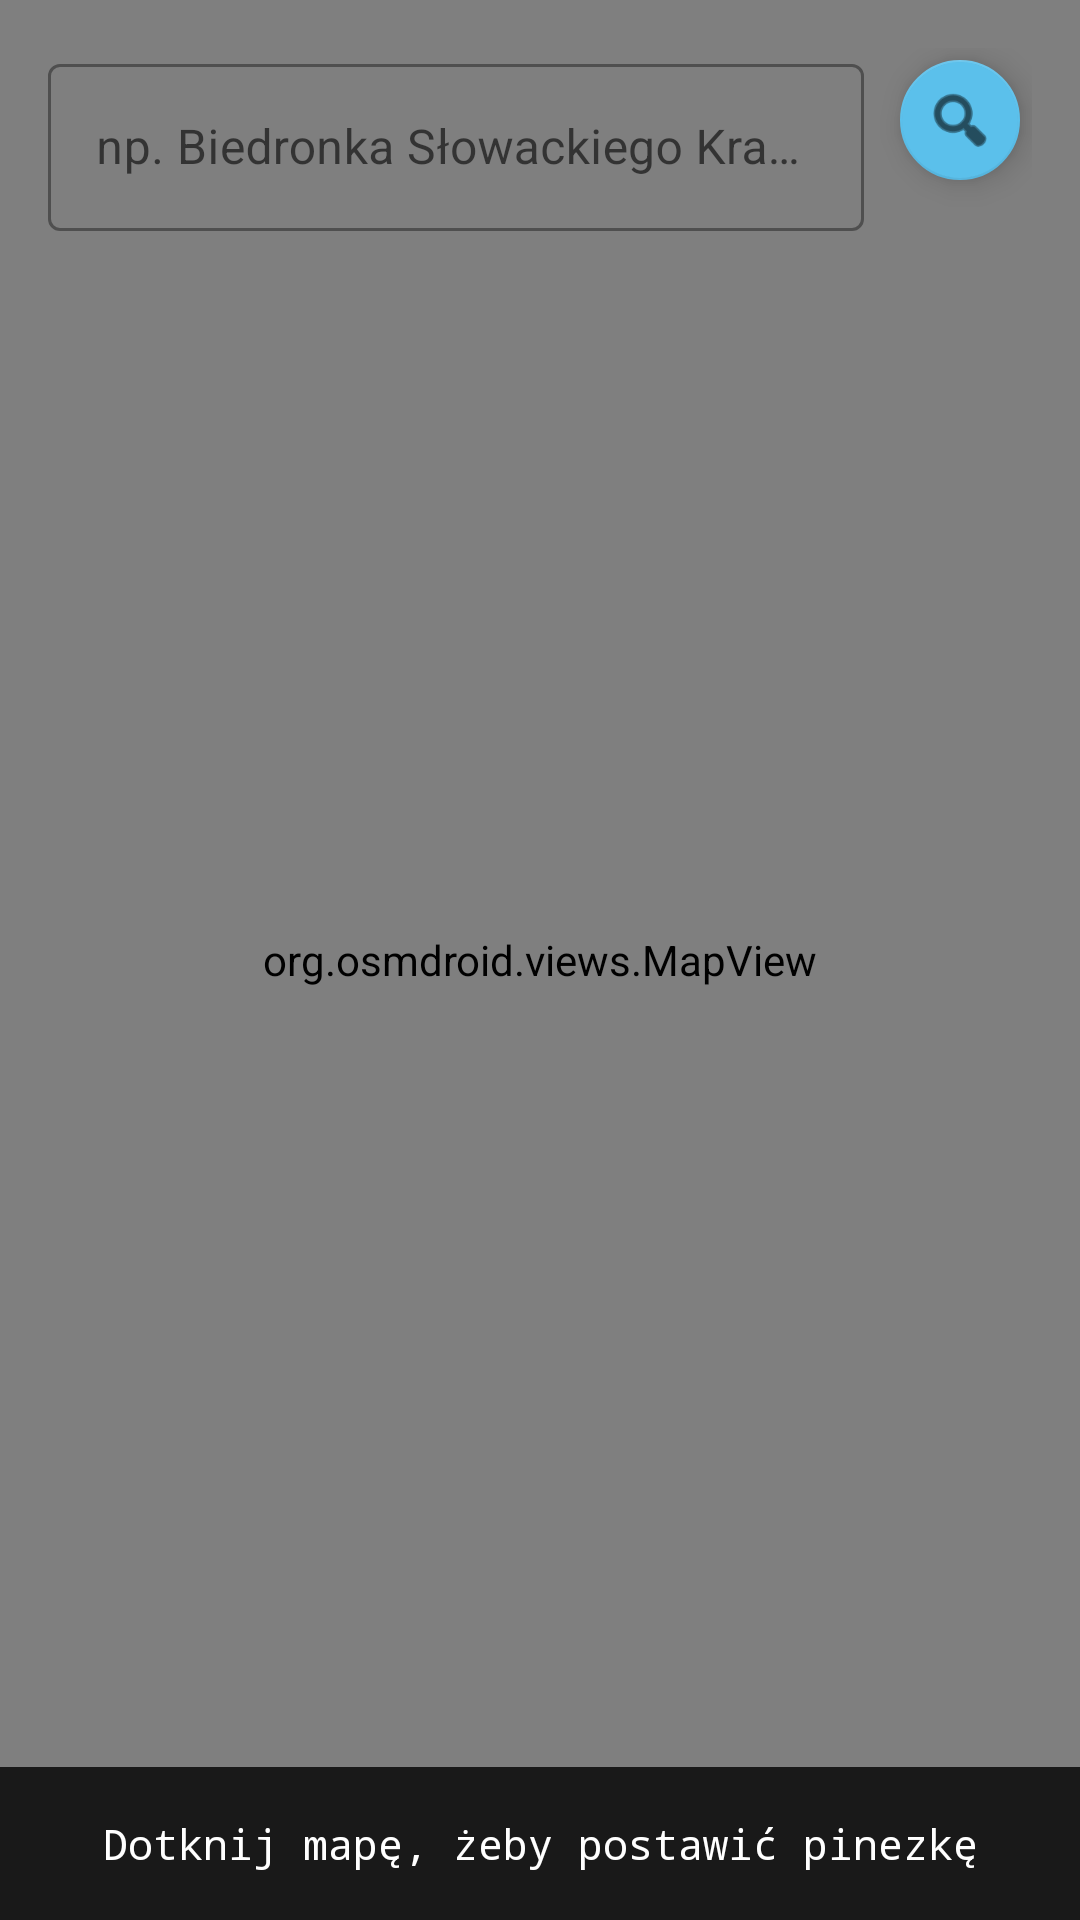

Android layout source for this screen:
<!-- AndroidManifest.xml: application theme Theme.ReminderAlarm -->
<!-- res/layout/activity_map_picker.xml -->
<?xml version="1.0" encoding="utf-8"?>
<FrameLayout xmlns:android="http://schemas.android.com/apk/res/android"
    android:layout_width="match_parent"
    android:layout_height="match_parent">

    <org.osmdroid.views.MapView
        android:id="@+id/map"
        android:layout_width="match_parent"
        android:layout_height="match_parent" />

    
    <LinearLayout
        android:layout_width="match_parent"
        android:layout_height="wrap_content"
        android:layout_marginHorizontal="16dp"
        android:layout_marginTop="16dp"
        android:orientation="horizontal">

        <com.google.android.material.textfield.TextInputLayout
            android:layout_width="0dp"
            android:layout_height="wrap_content"
            android:layout_weight="1"
            style="@style/Widget.MaterialComponents.TextInputLayout.OutlinedBox">

            <com.google.android.material.textfield.TextInputEditText
                android:id="@+id/searchInput"
                android:layout_width="match_parent"
                android:layout_height="wrap_content"
                android:hint="@string/search_address_hint"
                android:imeOptions="actionSearch"
                android:inputType="text"
                android:singleLine="true" />

        </com.google.android.material.textfield.TextInputLayout>

        <com.google.android.material.floatingactionbutton.FloatingActionButton
            android:id="@+id/btnSearch"
            android:layout_width="wrap_content"
            android:layout_height="wrap_content"
            android:layout_marginStart="8dp"
            android:contentDescription="@string/search_address"
            android:src="@android:drawable/ic_menu_search"
            app:fabSize="mini"
            xmlns:app="http://schemas.android.com/apk/res-auto" />

    </LinearLayout>

    
    <LinearLayout
        android:layout_width="match_parent"
        android:layout_height="wrap_content"
        android:layout_gravity="bottom"
        android:background="#CC000000"
        android:orientation="vertical"
        android:padding="16dp">

        <TextView
            android:id="@+id/coordsLabel"
            android:layout_width="match_parent"
            android:layout_height="wrap_content"
            android:fontFamily="monospace"
            android:gravity="center"
            android:text="@string/map_tap_hint"
            android:textColor="#FFFFFF"
            android:textSize="14sp" />

        <Button
            android:id="@+id/btnConfirm"
            android:layout_width="match_parent"
            android:layout_height="wrap_content"
            android:layout_marginTop="8dp"
            android:text="@string/map_confirm"
            android:visibility="gone" />

    </LinearLayout>

</FrameLayout>
<!-- resources referenced by this layout -->
<resources>
  <string name="map_confirm">Potwierdź lokalizację</string>
  <string name="map_tap_hint">Dotknij mapę, żeby postawić pinezkę</string>
  <string name="search_address">Szukaj adresu</string>
  <string name="search_address_hint">np. Biedronka Słowackiego Kraków</string>
  <style name="Theme.ReminderAlarm" parent="Theme.ReminderAlarm.ForgetMeNot" />
  <style name="Theme.ReminderAlarm.ForgetMeNot" parent="Theme.MaterialComponents.DayNight.NoActionBar">
          <item name="colorPrimary">#C4ADE8</item>
          <item name="colorPrimaryDark">#8B70B8</item>
          <item name="colorAccent">#5BC0EB</item>
          <item name="colorSecondary">#5BC0EB</item>
      </style>
</resources>
